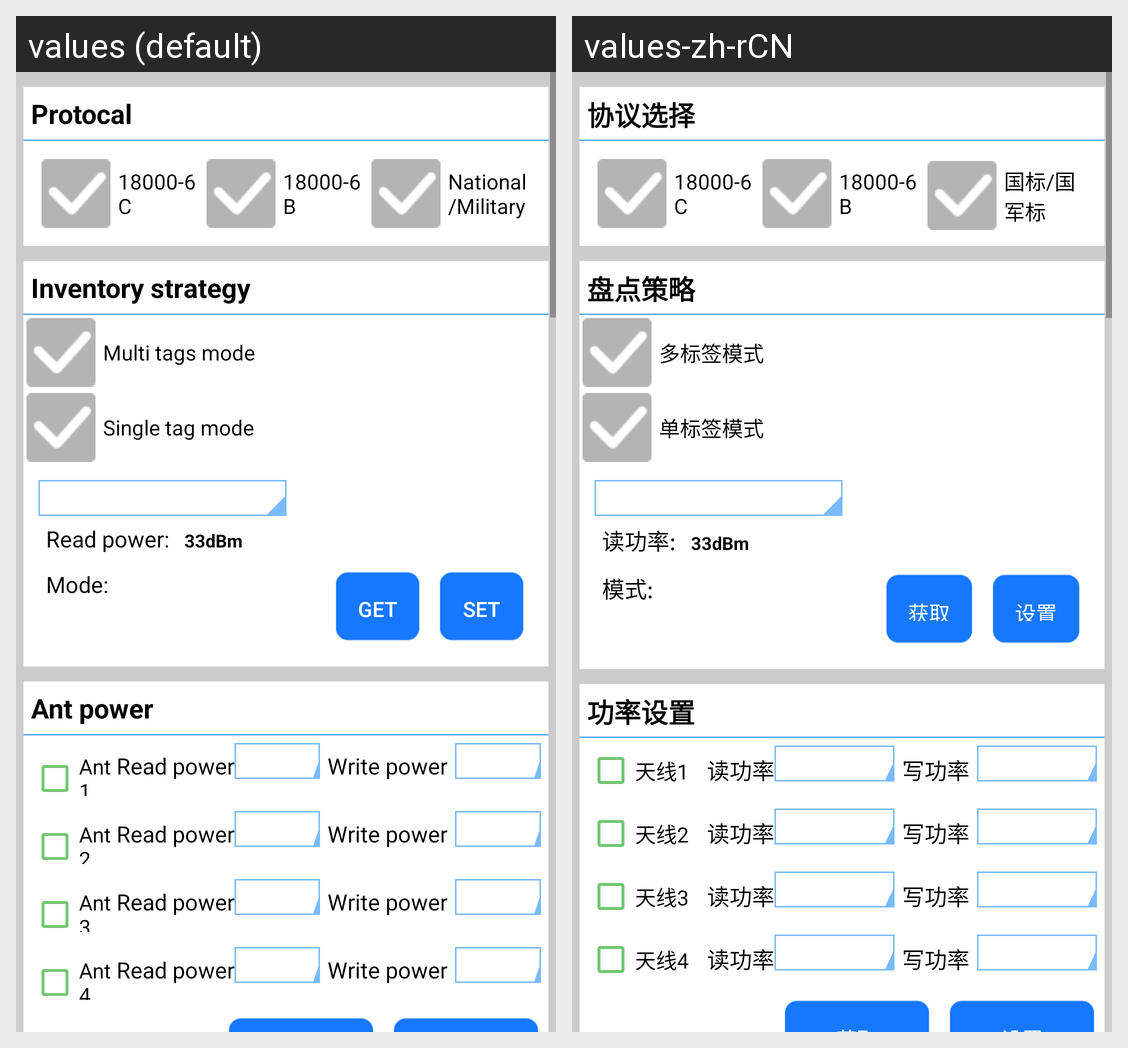

The Android screen above is rendered under two locales of the same app. Produce the string resources it draws, with the default and per-locale values.
Android screen res/layout/layout_settings_all.xml rendered under 2 locales, left to right: values (default), values-zh-rCN. Device: Nexus 5 (rendered at 1080×1920; each locale shown at half size, 540×960, under a caption strip naming it); theme AppTheme.
Strings drawn on this screen, with the default value and each locale's value (text and hints the layout hard-codes, and strings that could not be matched under every locale, appear in the picture but are not listed):

protocal_choose
  values: Protocal
  values-zh-rCN: 协议选择

protocal_national
  values: National/Military
  values-zh-rCN: 国标/国军标

inv_compose_policy
  values: Inventory strategy
  values-zh-rCN: 盘点策略

start_quick_mode_s1
  values: Multi tags mode
  values-zh-rCN: 多标签模式

start_quick_mode_s0
  values: Single tag mode
  values-zh-rCN: 单标签模式

inv_read_power
  values: Read power:
  values-zh-rCN: 读功率:

inv_fae_mode
  values: Mode:
  values-zh-rCN: 模式:

get
  values: Get
  values-zh-rCN: 获取

set
  values: Set
  values-zh-rCN: 设置

ant_power_setting
  values: Ant power
  values-zh-rCN: 功率设置

ant_1
  values: Ant 1
  values-zh-rCN: 天线1

read_power
  values: Read power
  values-zh-rCN: 读功率

write_power
  values: Write power
  values-zh-rCN: 写功率

ant_2
  values: Ant 2
  values-zh-rCN: 天线2

ant_3
  values: Ant 3
  values-zh-rCN: 天线3

ant_4
  values: Ant 4
  values-zh-rCN: 天线4

inventory_stragy
  values: Inventory strategy
  values-zh-rCN: 盘点策略
